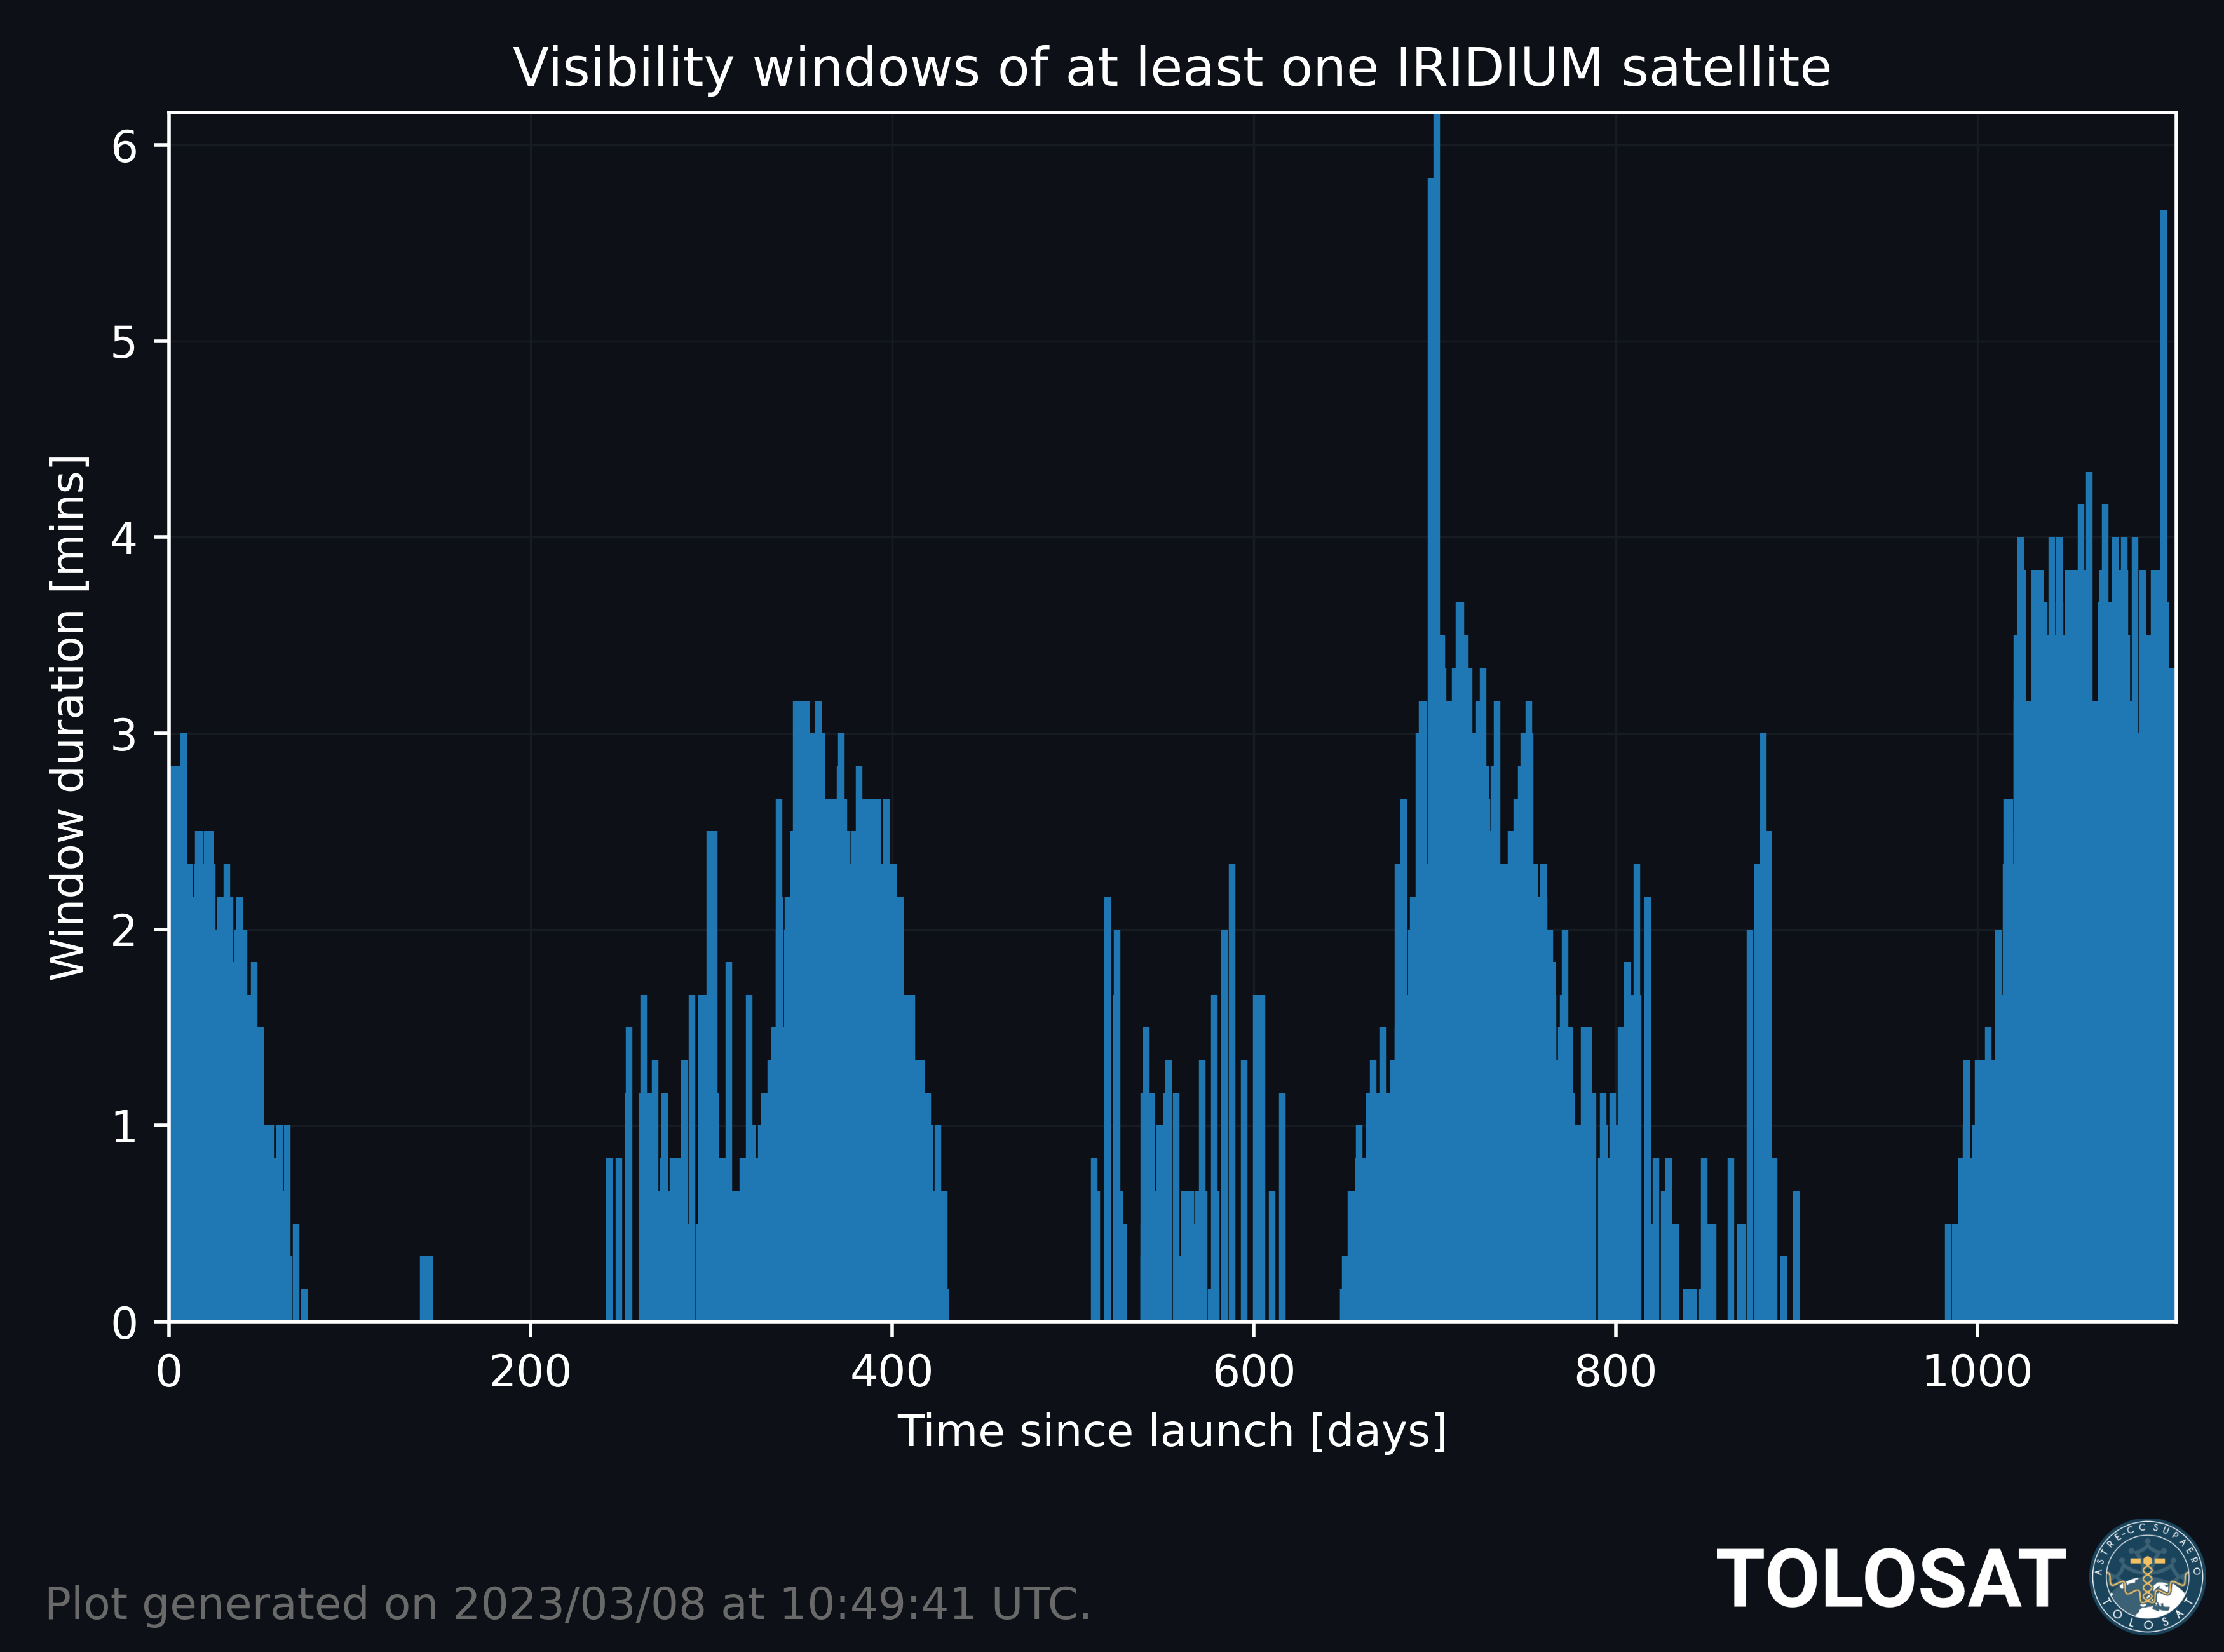

The data file committed next to this chart (first rows):
, start, end, duration, timedelta, seconds
0, 2023-02-03 07:59:26, 2023-02-03 08:00:56, 90.0, 0 days 00:00:00, 0.0
2, 2023-02-03 08:43:26, 2023-02-03 08:43:56, 30.0, 0 days 00:44:00, 2640
3, 2023-02-03 09:53:56, 2023-02-03 09:56:26, 150.0, 0 days 01:54:30, 6870
4, 2023-02-03 10:50:56, 2023-02-03 10:53:16, 140.0, 0 days 02:51:30, 10290
5, 2023-02-03 11:02:56, 2023-02-03 11:03:37, 40.0, 0 days 03:03:30, 11010
6, 2023-02-03 11:54:46, 2023-02-03 11:55:26, 40.0, 0 days 03:55:20, 14120
7, 2023-02-03 11:58:46, 2023-02-03 11:59:56, 70.0, 0 days 03:59:20, 14360
8, 2023-02-03 12:25:16, 2023-02-03 12:27:36, 140.0, 0 days 04:25:50, 15950
9, 2023-02-03 15:17:06, 2023-02-03 15:18:36, 90.0, 0 days 07:17:40, 26260
10, 2023-02-03 15:39:16, 2023-02-03 15:40:47, 90.0, 0 days 07:39:50, 27590
11, 2023-02-03 18:12:56, 2023-02-03 18:13:56, 60.0, 0 days 10:13:30, 36810
12, 2023-02-03 23:31:16, 2023-02-03 23:33:17, 120.0, 0 days 15:31:50, 55910
13, 2023-02-04 01:09:36, 2023-02-04 01:10:26, 50.0, 0 days 17:10:10, 61810
14, 2023-02-04 02:54:36, 2023-02-04 02:55:06, 30.0, 0 days 18:55:10, 68110
15, 2023-02-04 04:14:36, 2023-02-04 04:17:06, 150.0, 0 days 20:15:10, 72910
16, 2023-02-04 08:14:56, 2023-02-04 08:16:16, 80.0, 1 days 00:15:30, 87330
18, 2023-02-04 10:02:36, 2023-02-04 10:03:36, 60.0, 1 days 02:03:10, 93790
19, 2023-02-04 10:48:17, 2023-02-04 10:49:17, 60.0, 1 days 02:48:51, 96531
20, 2023-02-04 12:03:16, 2023-02-04 12:05:46, 150.0, 1 days 04:03:50, 101030
21, 2023-02-04 13:12:26, 2023-02-04 13:13:16, 50.0, 1 days 05:13:00, 105180
22, 2023-02-04 13:58:56, 2023-02-04 14:00:56, 120.0, 1 days 05:59:30, 107970
23, 2023-02-04 16:07:56, 2023-02-04 16:09:36, 100.0, 1 days 08:08:30, 115710
24, 2023-02-04 17:16:16, 2023-02-04 17:17:26, 70.0, 1 days 09:16:50, 119810
25, 2023-02-04 21:04:16, 2023-02-04 21:04:36, 20.0, 1 days 13:04:50, 133490
26, 2023-02-04 21:51:56, 2023-02-04 21:52:06, 10.0, 1 days 13:52:30, 136350
27, 2023-02-04 23:32:16, 2023-02-04 23:33:47, 90.0, 1 days 15:32:50, 142370
28, 2023-02-05 02:53:36, 2023-02-05 02:54:06, 30.0, 1 days 18:54:10, 154450
29, 2023-02-05 03:12:56, 2023-02-05 03:14:57, 120.0, 1 days 19:13:30, 155610
30, 2023-02-05 04:51:16, 2023-02-05 04:51:26, 10.0, 1 days 20:51:50, 161510
31, 2023-02-05 06:10:16, 2023-02-05 06:12:26, 130.0, 1 days 22:10:50, 166250
32, 2023-02-05 08:56:56, 2023-02-05 08:57:46, 50.0, 2 days 00:57:30, 176250
33, 2023-02-05 12:54:46, 2023-02-05 12:55:06, 20.0, 2 days 04:55:20, 190520
34, 2023-02-05 14:31:06, 2023-02-05 14:32:06, 60.0, 2 days 06:31:40, 196300
36, 2023-02-05 16:06:16, 2023-02-05 16:07:07, 50.0, 2 days 08:06:50, 202010
37, 2023-02-05 17:20:46, 2023-02-05 17:23:06, 140.0, 2 days 09:21:20, 206480
38, 2023-02-05 18:07:26, 2023-02-05 18:10:16, 170.0, 2 days 10:08:00, 209280
39, 2023-02-05 19:15:36, 2023-02-05 19:16:26, 50.0, 2 days 11:16:10, 213370
40, 2023-02-05 20:09:46, 2023-02-05 20:10:56, 70.0, 2 days 12:10:20, 216620
41, 2023-02-05 21:24:46, 2023-02-05 21:26:27, 100.0, 2 days 13:25:20, 221120
42, 2023-02-06 01:39:56, 2023-02-06 01:41:07, 70.0, 2 days 17:40:30, 236430
43, 2023-02-06 04:44:16, 2023-02-06 04:44:57, 40.0, 2 days 20:44:50, 247490
44, 2023-02-06 06:33:37, 2023-02-06 06:35:26, 110.0, 2 days 22:34:11, 254051
45, 2023-02-06 06:54:46, 2023-02-06 06:56:46, 120.0, 2 days 22:55:20, 255320
46, 2023-02-06 08:32:16, 2023-02-06 08:33:36, 80.0, 3 days 00:32:50, 261170
47, 2023-02-06 12:41:06, 2023-02-06 12:41:47, 40.0, 3 days 04:41:40, 276100
48, 2023-02-06 16:36:16, 2023-02-06 16:36:26, 10.0, 3 days 08:36:50, 290210
49, 2023-02-06 17:14:06, 2023-02-06 17:15:16, 70.0, 3 days 09:14:40, 292480
50, 2023-02-06 18:00:37, 2023-02-06 18:01:56, 80.0, 3 days 10:01:11, 295271
51, 2023-02-06 19:47:36, 2023-02-06 19:48:47, 70.0, 3 days 11:48:10, 301690
52, 2023-02-06 22:38:36, 2023-02-06 22:40:37, 120.0, 3 days 14:39:10, 311950
53, 2023-02-07 00:32:06, 2023-02-07 00:33:07, 60.0, 3 days 16:32:40, 318760
54, 2023-02-07 00:35:16, 2023-02-07 00:36:46, 90.0, 3 days 16:35:50, 318950
55, 2023-02-07 02:41:46, 2023-02-07 02:42:26, 40.0, 3 days 18:42:20, 326540
56, 2023-02-07 08:49:26, 2023-02-07 08:51:26, 120.0, 4 days 00:50:00, 348600
57, 2023-02-07 09:40:56, 2023-02-07 09:43:16, 140.0, 4 days 01:41:30, 351690
58, 2023-02-07 09:47:36, 2023-02-07 09:48:57, 80.0, 4 days 01:48:10, 352090
60, 2023-02-07 09:58:46, 2023-02-07 09:59:06, 20.0, 4 days 01:59:20, 352760
61, 2023-02-07 10:36:26, 2023-02-07 10:38:06, 100.0, 4 days 02:37:00, 355020
62, 2023-02-07 12:13:56, 2023-02-07 12:14:27, 30.0, 4 days 04:14:30, 360870
63, 2023-02-07 17:27:16, 2023-02-07 17:27:36, 20.0, 4 days 09:27:50, 379670
... 3,428 more rows
